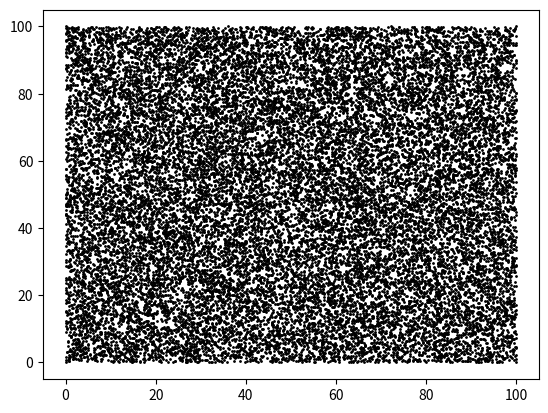

Recreate this plot in Python.
import matplotlib.pyplot as plt
import random

x1,y1 = 0,0
x2,y2 = 0,100
x3,y3 = 100,100
x4,y4 = 100,0
x,y = x1,y1

xvec = [x1,x2,x3,x4]
yvec = [y1,y2,y3,y4]

for i in range(25000):
    rand = random.random()

    if rand <= 1/4:
        x = (x + x1) / 2
        y = (y + y1) / 2
    elif rand <= 2/4:
        x = (x + x2) / 2
        y = (y + y2) / 2
    elif rand <=3/4:
        x = (x + x3) / 2
        y = (y + y3) / 2
    else:
        x = (x + x4) / 2
        y = (y + y4) / 2

    xvec.append(x)
    yvec.append(y)

plt.plot(xvec, yvec, 'ko', markersize=1)
plt.show()
